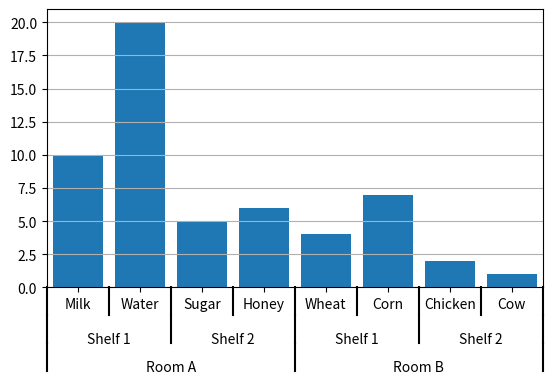

The script that saved this image:
from matplotlib import pyplot as plt

def mk_groups(data):
    try:
        newdata = data.items()
    except:
        return

    thisgroup = []
    groups = []
    for key, value in newdata:
        newgroups = mk_groups(value)
        if newgroups is None:
            thisgroup.append((key, value))
        else:
            thisgroup.append((key, len(newgroups[-1])))
            if groups:
                groups = [g + n for n, g in zip(newgroups, groups)]
            else:
                groups = newgroups
    return [thisgroup] + groups

def add_line(ax, xpos, ypos):
    line = plt.Line2D([xpos, xpos], [ypos + .1, ypos],
                      transform=ax.transAxes, color='black')
    line.set_clip_on(False)
    ax.add_line(line)

def label_group_bar(ax, data):
    groups = mk_groups(data)
    xy = groups.pop()
    x, y = zip(*xy)
    ly = len(y)
    xticks = range(1, ly + 1)

    ax.bar(xticks, y, align='center')
    ax.set_xticks(xticks)
    ax.set_xticklabels(x)
    ax.set_xlim(.5, ly + .5)
    ax.yaxis.grid(True)

    scale = 1. / ly
    for pos in range(ly + 1):  # change xrange to range for python3
        add_line(ax, pos * scale, -.1)
    ypos = -.2
    while groups:
        group = groups.pop()
        pos = 0
        for label, rpos in group:
            lxpos = (pos + .5 * rpos) * scale
            ax.text(lxpos, ypos, label, ha='center', transform=ax.transAxes)
            add_line(ax, pos * scale, ypos)
            pos += rpos
        add_line(ax, pos * scale, ypos)
        ypos -= .1

if __name__ == '__main__':
    data = {'Room A':
               {'Shelf 1':
                   {'Milk': 10,
                    'Water': 20},
                'Shelf 2':
                   {'Sugar': 5,
                    'Honey': 6}
               },
            'Room B':
               {'Shelf 1':
                   {'Wheat': 4,
                    'Corn': 7},
                'Shelf 2':
                   {'Chicken': 2,
                    'Cow': 1}
               }
           }
    fig = plt.figure()
    ax = fig.add_subplot(1,1,1)
    label_group_bar(ax, data)
    fig.subplots_adjust(bottom=0.3)